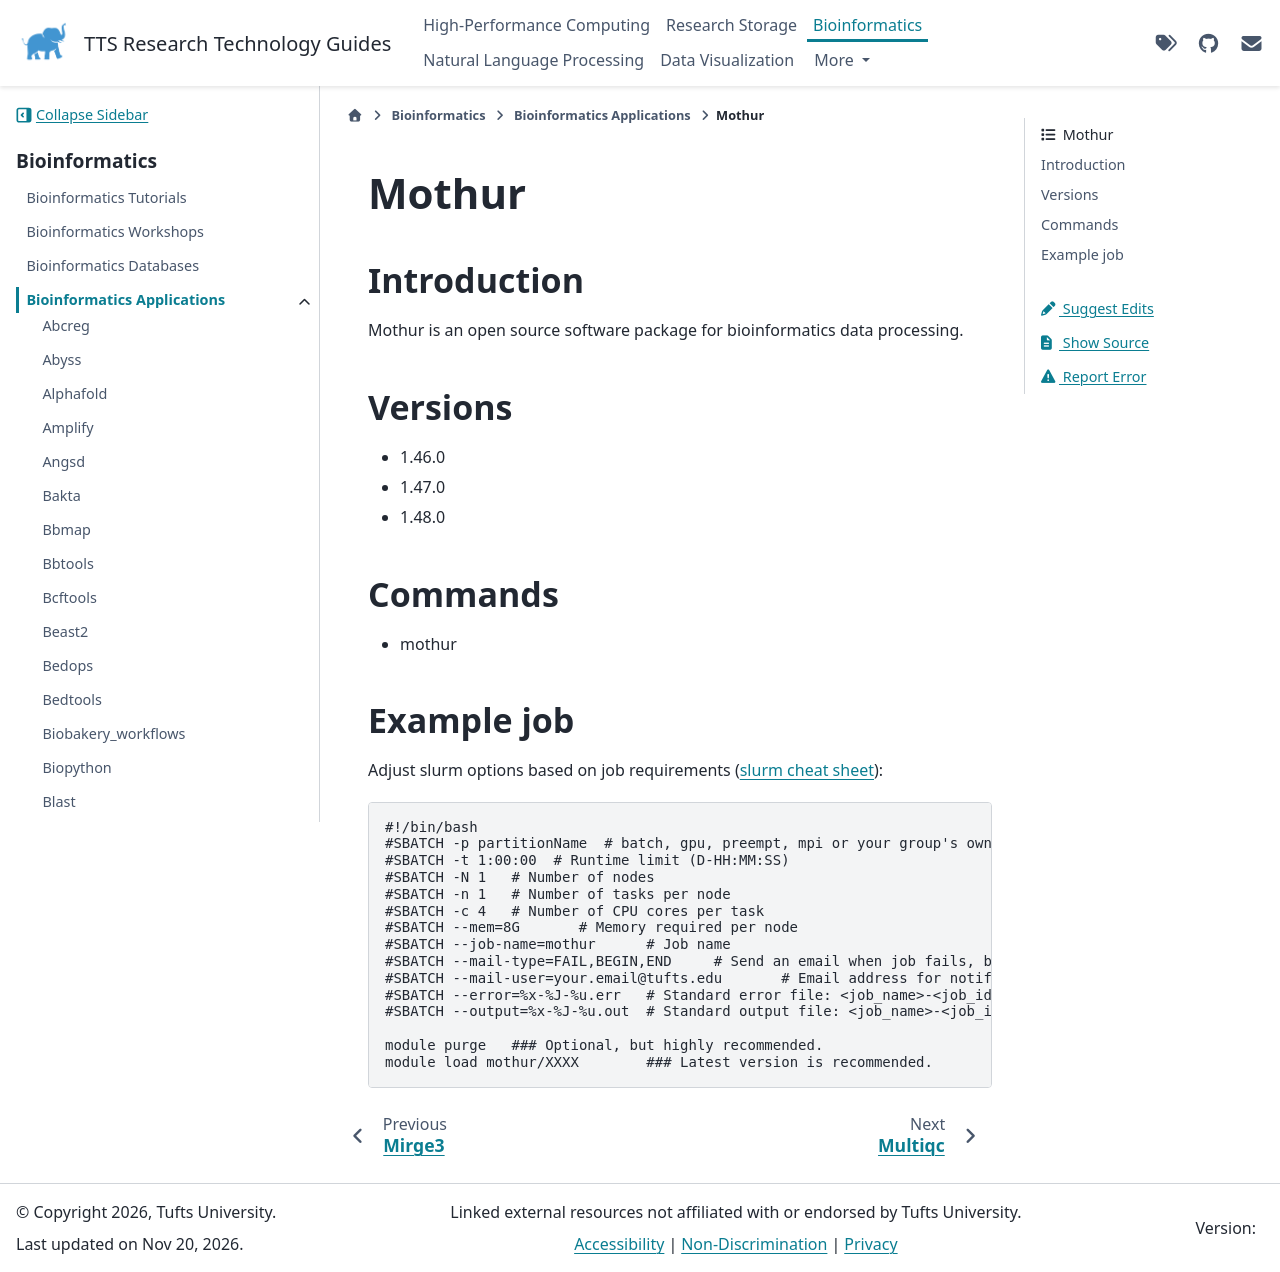

repository: TuftsRT/guides · page: dev/bio/apps/mothur.html · generator: sphinx

########
 Mothur
########

**************
 Introduction
**************

Mothur is an open source software package for bioinformatics data
processing.

**********
 Versions
**********

-  1.46.0
-  1.47.0
-  1.48.0

**********
 Commands
**********

-  mothur

*************
 Example job
*************

Adjust slurm options based on job requirements (`slurm cheat sheet
<https://slurm.schedmd.com/pdfs/summary.pdf>`_):

.. code::

   #!/bin/bash
   #SBATCH -p partitionName  # batch, gpu, preempt, mpi or your group's own partition
   #SBATCH -t 1:00:00  # Runtime limit (D-HH:MM:SS)
   #SBATCH -N 1   # Number of nodes
   #SBATCH -n 1   # Number of tasks per node
   #SBATCH -c 4   # Number of CPU cores per task
   #SBATCH --mem=8G       # Memory required per node
   #SBATCH --job-name=mothur      # Job name
   #SBATCH --mail-type=FAIL,BEGIN,END     # Send an email when job fails, begins, and finishes
   #SBATCH --mail-user=your.email@tufts.edu       # Email address for notifications
   #SBATCH --error=%x-%J-%u.err   # Standard error file: <job_name>-<job_id>-<username>.err
   #SBATCH --output=%x-%J-%u.out  # Standard output file: <job_name>-<job_id>-<username>.out

   module purge   ### Optional, but highly recommended.
   module load mothur/XXXX        ### Latest version is recommended.
